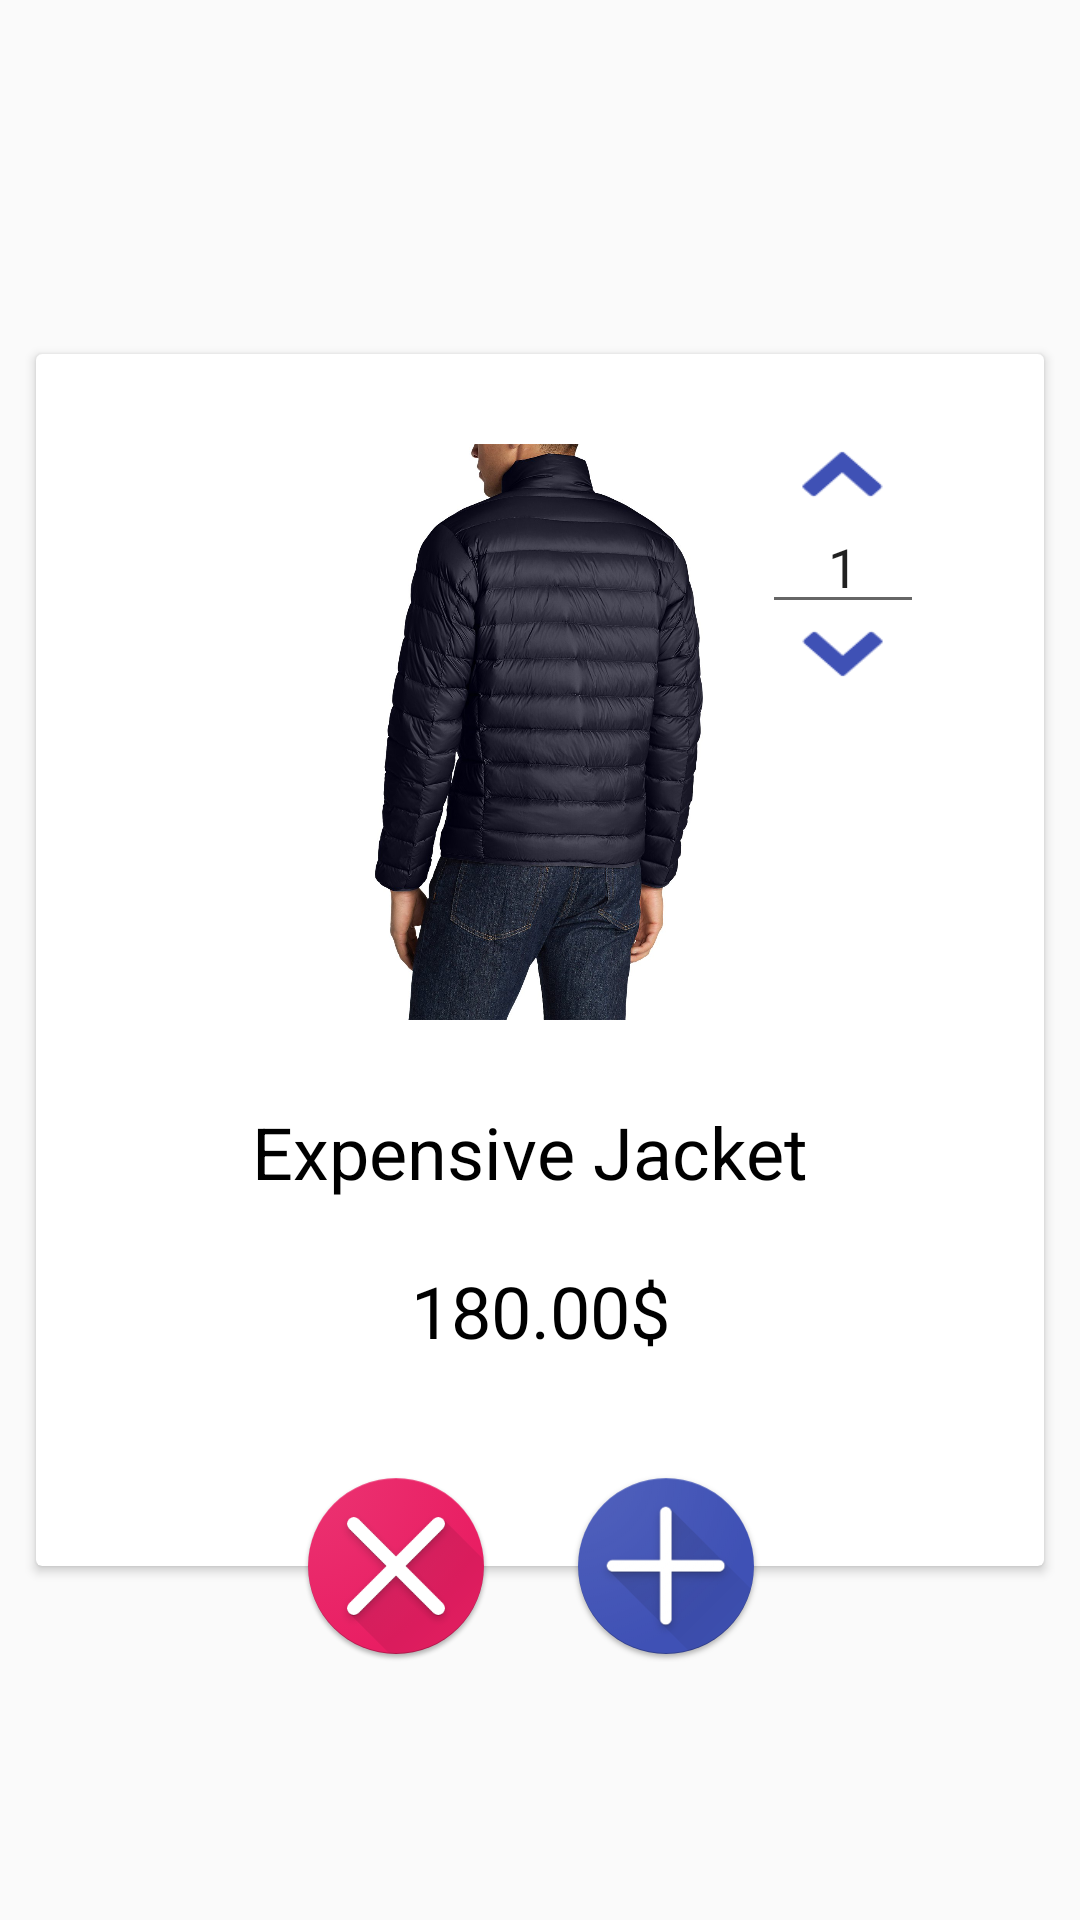

Write the Android layout XML for this screen, with the resource values it uses.
<!-- AndroidManifest.xml: application theme Theme.AppCompat.Light.NoActionBar.FullScreen -->
<!-- res/layout/dialog_item_single.xml -->
<?xml version="1.0" encoding="utf-8"?>
<android.support.constraint.ConstraintLayout xmlns:android="http://schemas.android.com/apk/res/android"
    xmlns:app="http://schemas.android.com/apk/res-auto"
    xmlns:tools="http://schemas.android.com/tools"
    android:orientation="vertical"
    android:layout_width="match_parent"
    android:layout_height="match_parent">


    <android.support.v7.widget.CardView
        android:layout_width="0dp"
        android:layout_height="404dp"
        android:id="@+id/cardView7"
        tools:layout_constraintTop_creator="1"
        tools:layout_constraintRight_creator="1"
        tools:layout_constraintBottom_creator="1"
        android:layout_marginStart="12dp"
        app:layout_constraintBottom_toBottomOf="parent"
        android:layout_marginEnd="12dp"
        app:layout_constraintRight_toRightOf="parent"
        tools:layout_constraintLeft_creator="1"
        app:layout_constraintLeft_toLeftOf="parent"
        app:layout_constraintTop_toTopOf="parent">

        <android.support.constraint.ConstraintLayout
            android:layout_width="match_parent"
            android:layout_height="404dp">

            <TextView
                android:id="@+id/dialog_name"
                android:layout_width="192dp"
                android:layout_height="wrap_content"
                android:layout_marginBottom="122dp"
                android:text="Expensive Jacket"
                android:textColor="#000000"
                android:textSize="24dp"
                app:layout_constraintBottom_toBottomOf="parent"
                app:layout_constraintLeft_toLeftOf="parent"
                app:layout_constraintRight_toRightOf="parent"
                tools:layout_constraintBottom_creator="1"
                tools:layout_constraintLeft_creator="1"
                tools:layout_constraintRight_creator="1" />

            <ImageView
                android:id="@+id/imageView5"
                android:layout_width="192dp"
                android:layout_height="192dp"
                app:srcCompat="@drawable/cart_img"

                app:layout_constraintBottom_toBottomOf="parent"
                app:layout_constraintLeft_toLeftOf="parent"
                app:layout_constraintRight_toRightOf="parent"
                tools:layout_constraintBottom_creator="1"
                tools:layout_constraintLeft_creator="1"
                tools:layout_constraintRight_creator="1"
                android:layout_marginBottom="182dp" />

            <TextView
                android:id="@+id/dialog_price"
                android:layout_width="wrap_content"
                android:layout_height="wrap_content"
                android:layout_marginBottom="69dp"
                android:text="180.00$"
                android:textColor="#000000"
                android:textSize="24dp"
                app:layout_constraintBottom_toBottomOf="parent"
                app:layout_constraintLeft_toLeftOf="parent"
                app:layout_constraintRight_toRightOf="parent"
                tools:layout_constraintBottom_creator="1"
                tools:layout_constraintLeft_creator="1"
                tools:layout_constraintRight_creator="1" />

            <LinearLayout
                android:layout_width="0dp"
                android:layout_height="wrap_content"
                android:orientation="vertical"
                tools:layout_constraintTop_creator="1"
                tools:layout_constraintRight_creator="1"
                android:layout_marginEnd="40dp"
                app:layout_constraintRight_toRightOf="parent"
                android:layout_marginTop="30dp"
                app:layout_constraintTop_toTopOf="parent">

                <ImageView
                    android:id="@+id/imageButton"
                    android:layout_width="21dp"
                    android:layout_height="20dp"
                    android:layout_gravity="center"
                    android:adjustViewBounds="true"
                    android:padding="0dp"
                    android:scaleX="4.0"
                    android:scaleY="3.5"
                    android:src="@drawable/up2"
                    tools:layout_editor_absoluteX="332dp"
                    tools:layout_editor_absoluteY="23dp" />

                <EditText
                    android:id="@+id/dialog_quantity"
                    android:layout_width="54dp"
                    android:layout_height="40dp"
                    android:ems="10"
                    android:gravity="center"
                    android:inputType="number"
                    android:text="1"
                    tools:layout_editor_absoluteX="315dp"
                    tools:layout_editor_absoluteY="43dp" />


                <ImageView
                    android:id="@+id/imageButton2"
                    android:layout_width="21dp"
                    android:layout_height="20dp"
                    android:layout_gravity="center"
                    android:adjustViewBounds="true"
                    android:padding="0dp"
                    android:rotation="180"
                    android:scaleX="4.0"
                    android:scaleY="3.5"
                    android:src="@drawable/up2"
                    tools:layout_editor_absoluteX="332dp"
                    tools:layout_editor_absoluteY="84dp" />
            </LinearLayout>


        </android.support.constraint.ConstraintLayout>

    </android.support.v7.widget.CardView>

    <Button
        android:id="@+id/button5"
        android:layout_width="0dp"
        android:layout_height="0dp"
        android:background="@color/colorAccent"
        android:text="Button"
        android:visibility="gone"
        app:layout_constraintRight_toLeftOf="@+id/cardView7"
        tools:layout_constraintTop_creator="1"
        tools:layout_constraintRight_creator="1"
        tools:layout_constraintLeft_creator="1"
        app:layout_constraintLeft_toLeftOf="@+id/cardView7"
        app:layout_constraintTop_toTopOf="@+id/button6" />

    <Button
        android:id="@+id/button6"
        android:layout_width="0dp"
        android:layout_height="0dp"
        android:background="@color/colorPrimary"
        android:text="Button"

        android:visibility="gone"
        tools:layout_constraintBottom_creator="1"
        app:layout_constraintBottom_toTopOf="@+id/dialog_cancel"
        tools:layout_constraintLeft_creator="1"
        app:layout_constraintLeft_toRightOf="@+id/dialog_cancel" />

    <ImageView
        android:id="@+id/dialog_add"
        android:layout_width="64dp"
        android:layout_height="64dp"
        android:elevation="10dp"
        android:src="@drawable/search_add"
        tools:layout_constraintTop_creator="1"
        tools:layout_constraintRight_creator="1"
        tools:layout_constraintBottom_creator="1"
        app:layout_constraintBottom_toBottomOf="@+id/cardView7"
        android:layout_marginEnd="94dp"
        app:layout_constraintRight_toRightOf="@+id/cardView7"
        app:layout_constraintTop_toBottomOf="@+id/cardView7" />

    <ImageView
        android:id="@+id/dialog_cancel"
        android:layout_width="64dp"
        android:layout_height="64dp"
        android:elevation="10dp"
        android:src="@drawable/search_cancel"
        tools:layout_constraintTop_creator="1"
        tools:layout_constraintRight_creator="1"
        tools:layout_constraintBottom_creator="1"
        android:layout_marginStart="94dp"
        app:layout_constraintBottom_toBottomOf="@+id/cardView7"
        android:layout_marginEnd="96dp"
        app:layout_constraintRight_toRightOf="@+id/dialog_add"
        app:layout_constraintTop_toBottomOf="@+id/cardView7"
        tools:layout_constraintLeft_creator="1"
        app:layout_constraintLeft_toLeftOf="@+id/cardView7" />


</android.support.constraint.ConstraintLayout>
<!-- resources referenced by this layout -->
<resources>
  <color name="colorAccent">#FF4081</color>
  <color name="colorPrimary">#3c59ff</color>
  <!-- drawable cart_img: jpg bitmap (drawable, 190152 bytes) -->
  <!-- drawable search_add: png bitmap (drawable, 20632 bytes) -->
  <!-- drawable search_cancel: png bitmap (drawable, 26508 bytes) -->
  <!-- drawable up2: png bitmap (drawable, 529 bytes) -->
  <style name="Theme.AppCompat.Light.NoActionBar.FullScreen" parent="@style/Theme.AppCompat.Light">
          <item name="windowActionBar">false</item>
          <item name="windowNoTitle">true</item>
          <item name="android:windowFullscreen">true</item>
          <item name="android:windowContentOverlay">@null</item>
      </style>
</resources>
